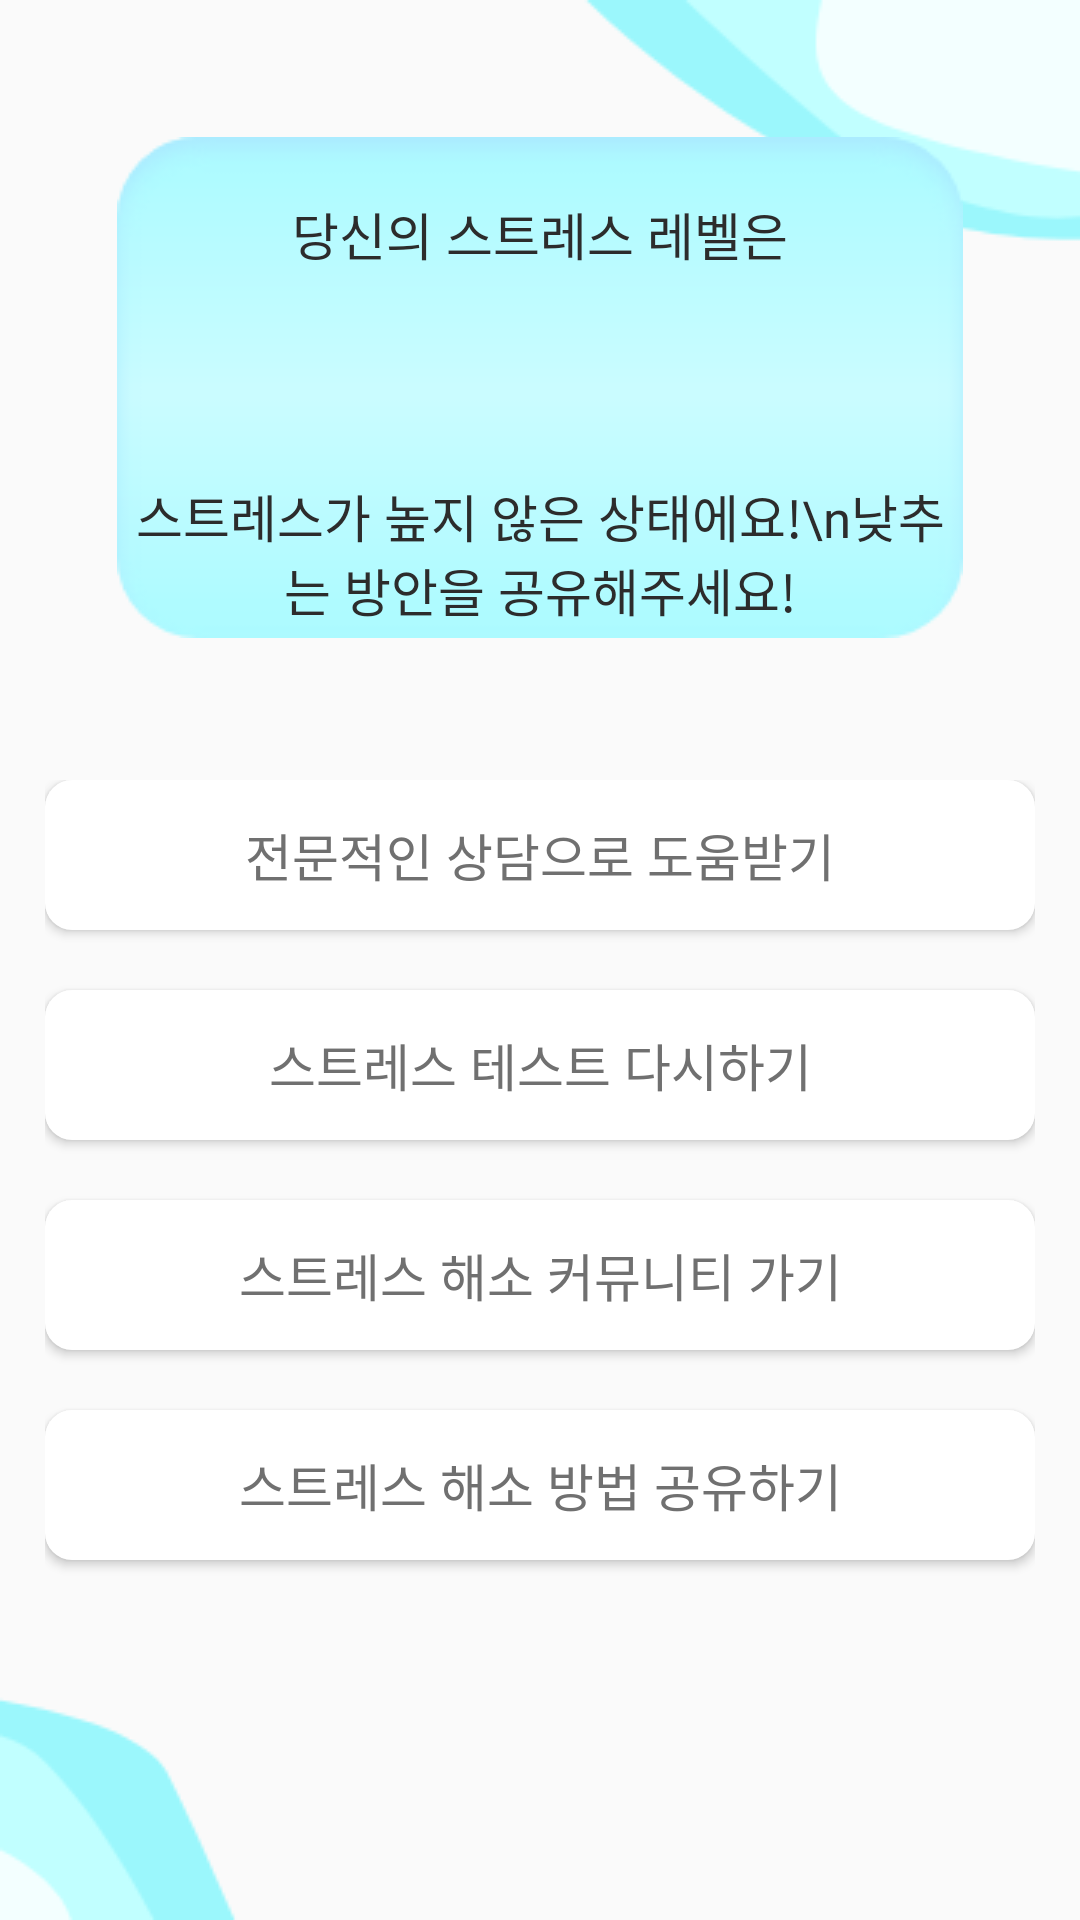

This screen was rendered from an Android layout file. Write that file and the resources it references.
<!-- AndroidManifest.xml: application theme Theme.VacationProj3 -->
<!-- res/layout/activity_main.xml -->
<?xml version="1.0" encoding="utf-8"?>
<layout xmlns:android="http://schemas.android.com/apk/res/android"
    xmlns:app="http://schemas.android.com/apk/res-auto"
    xmlns:tools="http://schemas.android.com/tools">


    <androidx.constraintlayout.widget.ConstraintLayout
        android:id="@+id/main_background"
        android:layout_width="match_parent"
        android:layout_height="match_parent"
        android:background="@drawable/low_background"
        tools:context=".activity.MainActivity">

        <androidx.constraintlayout.widget.ConstraintLayout
            android:id="@+id/box"
            android:layout_width="282dp"
            android:layout_height="167dp"
            android:layout_marginBottom="382dp"
            android:background="@drawable/low_box"
            app:layout_constraintBottom_toBottomOf="parent"
            app:layout_constraintLeft_toLeftOf="parent"
            app:layout_constraintRight_toRightOf="parent"
            app:layout_constraintTop_toTopOf="parent">

            <TextView
                android:id="@+id/text1"
                android:layout_width="wrap_content"
                android:layout_height="wrap_content"
                android:layout_marginTop="17dp"
                android:layout_marginBottom="120dp"
                android:fontFamily="@font/font"
                android:text="당신의 스트레스 레벨은"
                android:textColor="#2c2c2c"
                android:textSize="17sp"
                app:layout_constraintBottom_toBottomOf="parent"
                app:layout_constraintLeft_toLeftOf="parent"
                app:layout_constraintRight_toRightOf="parent"
                app:layout_constraintTop_toTopOf="parent" />

            <TextView
                android:id="@+id/stress_level"
                android:layout_width="wrap_content"
                android:layout_height="wrap_content"
                android:layout_marginTop="100dp"
                android:layout_marginBottom="110dp"
                android:fontFamily="@font/font"
                android:text="{ }"
                android:textColor="#004246"
                android:textSize="44sp"
                app:layout_constraintBottom_toBottomOf="parent"
                app:layout_constraintLeft_toLeftOf="parent"
                app:layout_constraintRight_toRightOf="parent"
                app:layout_constraintTop_toTopOf="parent" />

            <TextView
                android:id="@+id/text2"
                android:layout_width="wrap_content"
                android:layout_height="wrap_content"
                android:layout_marginTop="120dp"
                android:layout_marginBottom="10dp"
                android:fontFamily="@font/font"
                android:gravity="center"
                android:text="스트레스가 높지 않은 상태에요!\n낮추는 방안을 공유해주세요!"
                android:textColor="#2c2c2c"
                android:textSize="17sp"
                app:layout_constraintBottom_toBottomOf="parent"
                app:layout_constraintLeft_toLeftOf="parent"
                app:layout_constraintRight_toRightOf="parent"
                app:layout_constraintTop_toTopOf="parent" />

        </androidx.constraintlayout.widget.ConstraintLayout>


        <androidx.constraintlayout.widget.ConstraintLayout
            android:layout_width="wrap_content"
            android:layout_height="wrap_content"
            android:layout_marginTop="150dp"
            app:layout_constraintBottom_toBottomOf="parent"
            app:layout_constraintLeft_toLeftOf="parent"
            app:layout_constraintRight_toRightOf="parent"
            app:layout_constraintTop_toTopOf="parent">

            <androidx.appcompat.widget.AppCompatButton
                android:id="@+id/goHelp"
                android:layout_width="330dp"
                android:layout_height="50dp"
                android:background="@drawable/edt"
                android:elevation="6dp"
                android:fontFamily="@font/font"
                android:text="전문적인 상담으로 도움받기"
                android:textColor="#707070"
                android:textSize="17sp"
                app:layout_constraintBottom_toTopOf="@id/goTest"
                app:layout_constraintLeft_toLeftOf="parent"
                app:layout_constraintRight_toRightOf="parent"
                app:layout_constraintTop_toTopOf="parent" />

            <androidx.appcompat.widget.AppCompatButton
                android:id="@+id/goTest"
                android:layout_width="330dp"
                android:layout_height="50dp"
                android:layout_marginTop="20dp"
                android:background="@drawable/edt"
                android:elevation="6dp"
                android:fontFamily="@font/font"
                android:text="스트레스 테스트 다시하기"
                android:textColor="#707070"
                android:textSize="17sp"
                app:layout_constraintBottom_toTopOf="@id/goSns"
                app:layout_constraintLeft_toLeftOf="parent"
                app:layout_constraintRight_toRightOf="parent"
                app:layout_constraintTop_toBottomOf="@id/goHelp" />

            <androidx.appcompat.widget.AppCompatButton
                android:id="@+id/goSns"
                android:layout_width="330dp"
                android:layout_height="50dp"
                android:layout_marginTop="20dp"
                android:background="@drawable/edt"
                android:elevation="6dp"
                android:fontFamily="@font/font"
                android:text="스트레스 해소 커뮤니티 가기"
                android:textColor="#707070"
                android:textSize="17sp"
                app:layout_constraintBottom_toTopOf="@id/goWrite"
                app:layout_constraintLeft_toLeftOf="parent"
                app:layout_constraintRight_toRightOf="parent"
                app:layout_constraintTop_toBottomOf="@id/goTest" />

            <androidx.appcompat.widget.AppCompatButton
                android:id="@+id/goWrite"
                android:layout_width="330dp"
                android:layout_height="50dp"
                android:layout_marginTop="20dp"
                android:layout_marginBottom="10dp"
                android:background="@drawable/edt"
                android:elevation="6dp"
                android:fontFamily="@font/font"
                android:text="스트레스 해소 방법 공유하기"
                android:textColor="#707070"
                android:textSize="17sp"
                app:layout_constraintBottom_toBottomOf="parent"
                app:layout_constraintLeft_toLeftOf="parent"
                app:layout_constraintRight_toRightOf="parent"
                app:layout_constraintTop_toBottomOf="@id/goSns" />

        </androidx.constraintlayout.widget.ConstraintLayout>

    </androidx.constraintlayout.widget.ConstraintLayout>


</layout>
<!-- resources referenced by this layout -->
<resources>
  <!-- drawable edt (drawable) -->
  <?xml version="1.0" encoding="utf-8"?>
  <selector xmlns:android="http://schemas.android.com/apk/res/android">
      <item>
          <shape xmlns:android="http://schemas.android.com/apk/res/android" android:shape="rectangle">
              <solid android:color="#FFFFFF"/>
              <corners
                  android:radius="9dp">
              </corners>
          </shape>
      </item>
  
  
  </selector>
  <!-- drawable low_background: png bitmap (drawable, 10281 bytes) -->
  <!-- drawable low_box: png bitmap (drawable, 5044 bytes) -->
  <style name="Theme.VacationProj3" parent="Theme.MaterialComponents.DayNight.DarkActionBar">
          
          <item name="colorPrimary">@color/purple_500</item>
          <item name="colorPrimaryVariant">@color/purple_700</item>
          <item name="colorOnPrimary">@color/white</item>
          
          <item name="colorSecondary">@color/teal_200</item>
          <item name="colorSecondaryVariant">@color/teal_700</item>
          <item name="colorOnSecondary">@color/black</item>
          
          <item name="android:statusBarColor" tools:targetApi="l">?attr/colorPrimaryVariant</item>
          
  
          <item name="windowActionBar">false</item>
          <item name="windowNoTitle">true</item>
  
      </style>
  <!-- not gathered from this repository: default colours our renderer supplied (Android Studio template values) -->
  <color name="purple_500">#FF6200EE</color>
  <color name="purple_700">#FF3700B3</color>
  <color name="teal_200">#FF03DAC5</color>
  <color name="teal_700">#FF018786</color>
  <color name="black">#FF000000</color>
  <color name="white">#FFFFFFFF</color>
</resources>
